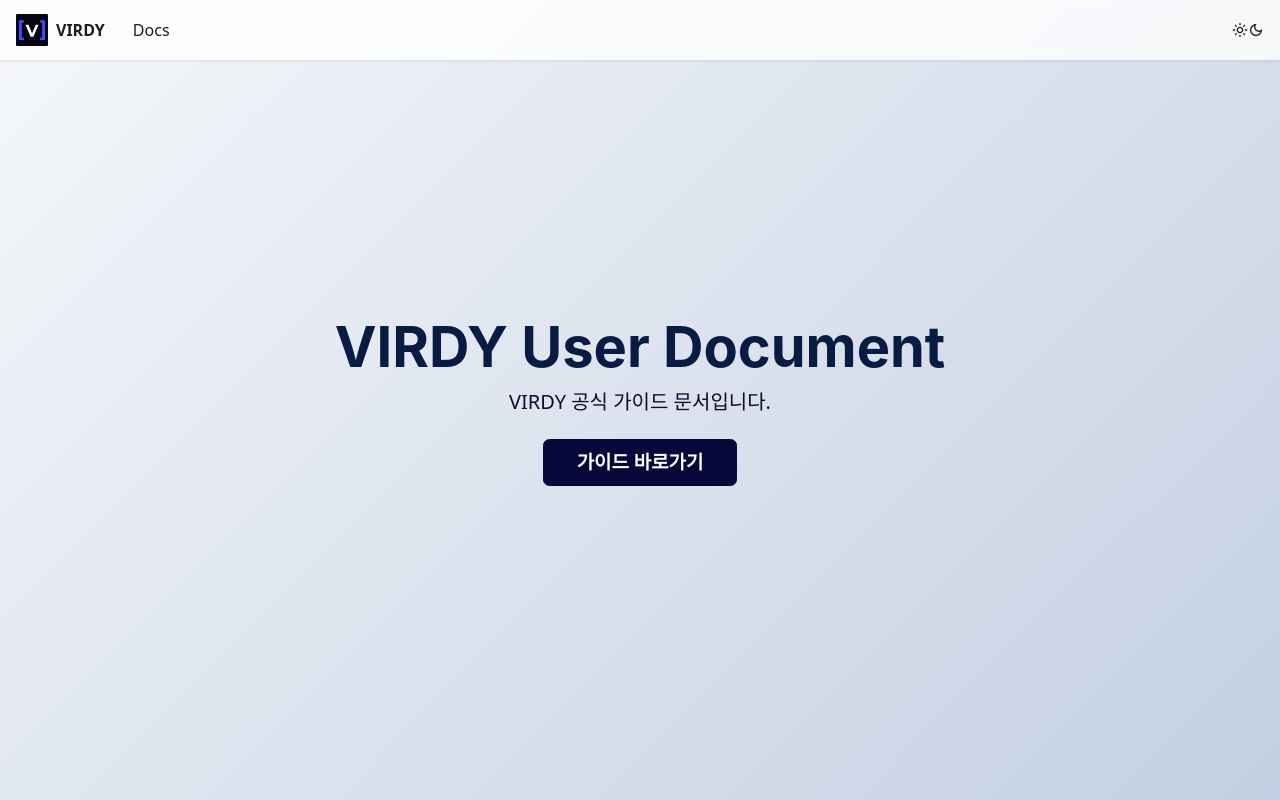

repository: PARABLE-Ent/VIRDY-Docs · page: index.html · generator: docusaurus

VIRDY Docs
